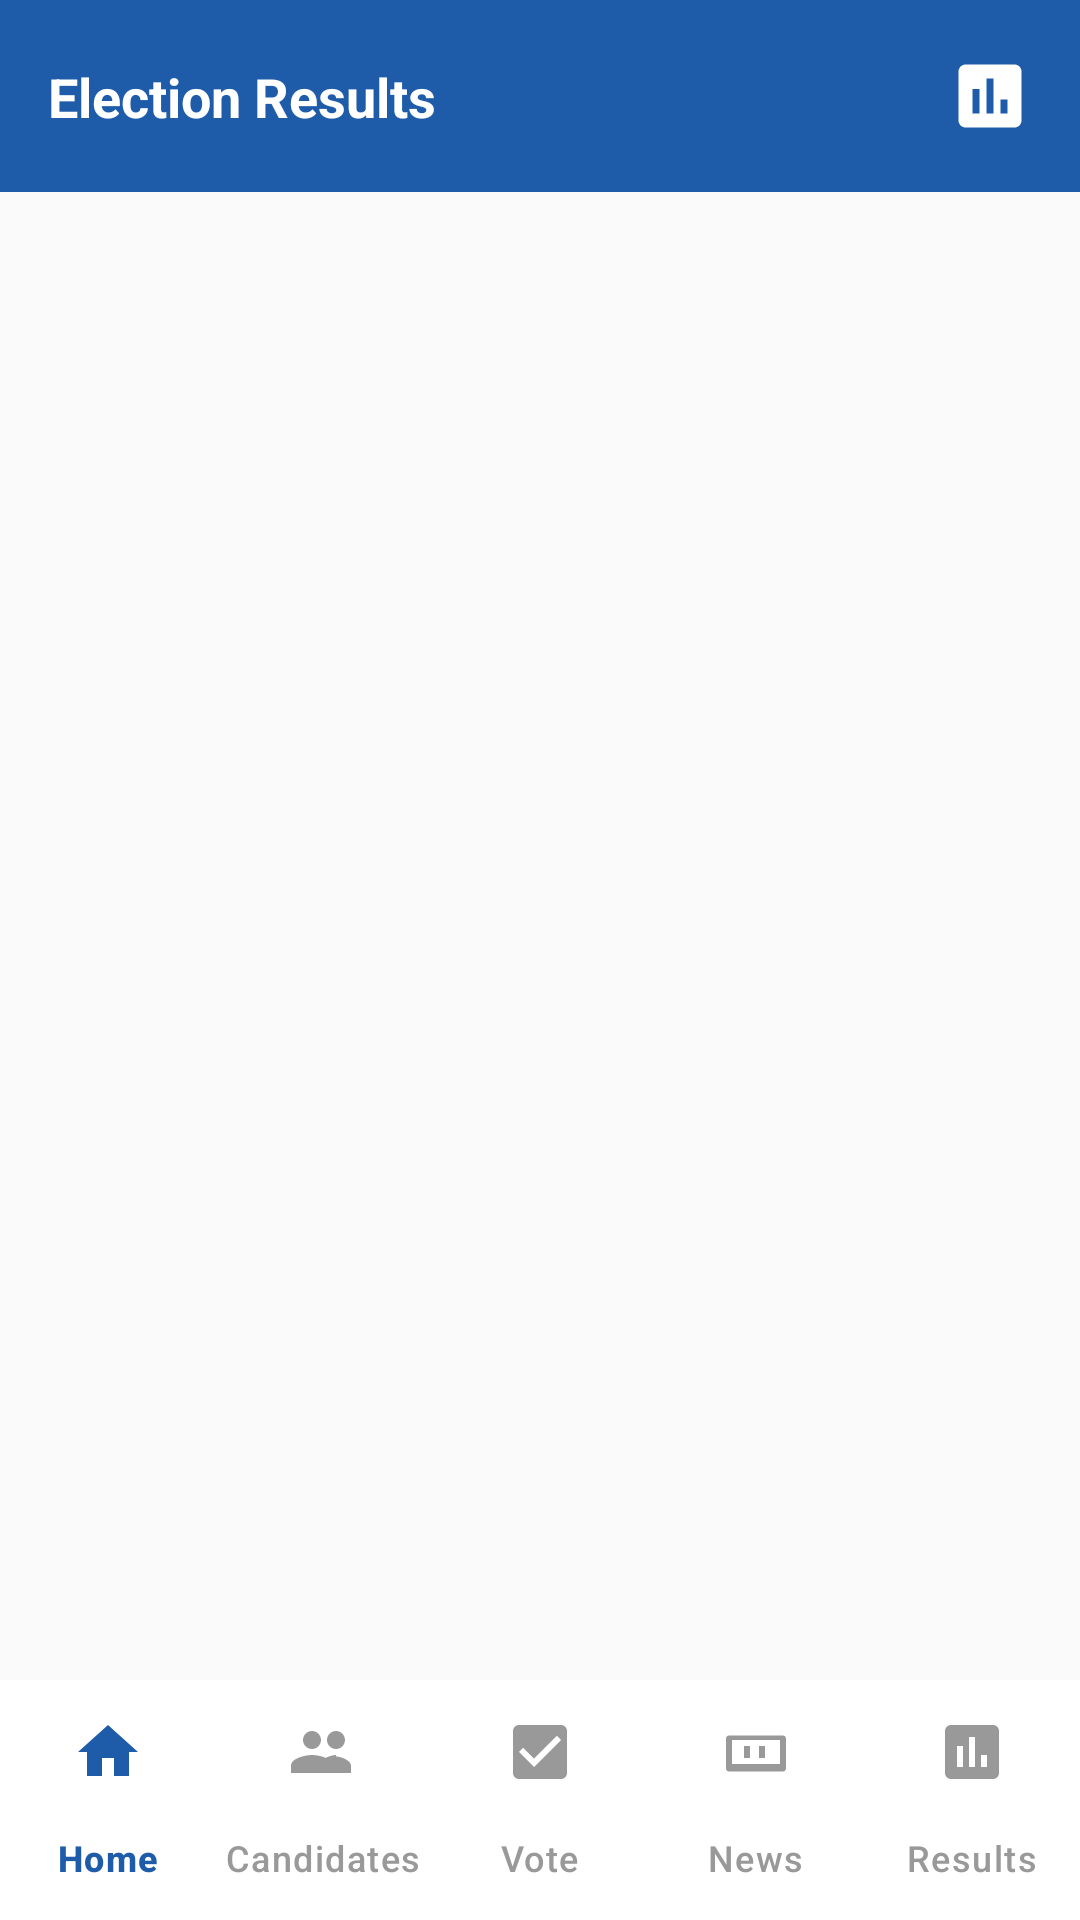

Here is an Android app screen rendered from its layout file. Give the layout XML and the strings, colors and styles it references.
<!-- AndroidManifest.xml: application theme Theme.CollegeElectionSystem -->
<!-- res/layout/activity_results.xml -->
<?xml version="1.0" encoding="utf-8"?>
<androidx.constraintlayout.widget.ConstraintLayout xmlns:android="http://schemas.android.com/apk/res/android"
    xmlns:app="http://schemas.android.com/apk/res-auto"
    xmlns:tools="http://schemas.android.com/tools"
    android:id="@+id/resultsRoot"
    android:layout_width="match_parent"
    android:layout_height="match_parent"
    android:background="#FAFAFA"
    tools:context=".ResultsActivity">

    
    <androidx.constraintlayout.widget.ConstraintLayout
        android:id="@+id/header"
        android:layout_width="0dp"
        android:layout_height="64dp"
        android:background="#1E5BA8"
        android:paddingStart="16dp"
        android:paddingEnd="16dp"
        app:layout_constraintTop_toTopOf="parent"
        app:layout_constraintStart_toStartOf="parent"
        app:layout_constraintEnd_toEndOf="parent">

        <TextView
            android:id="@+id/tvResultsHeaderTitle"
            android:layout_width="0dp"
            android:layout_height="wrap_content"
            android:text="Election Results"
            android:textColor="#FFFFFF"
            android:textSize="18sp"
            android:textStyle="bold"
            app:layout_constraintStart_toStartOf="parent"
            app:layout_constraintEnd_toStartOf="@+id/ivResultsHeaderIcon"
            app:layout_constraintTop_toTopOf="parent"
            app:layout_constraintBottom_toBottomOf="parent"
            android:gravity="center_vertical" />

        <ImageView
            android:id="@+id/ivResultsHeaderIcon"
            android:layout_width="28dp"
            android:layout_height="28dp"
            android:src="@drawable/ic_results"
            android:contentDescription="results icon"
            android:tint="#FFFFFF"
            app:layout_constraintEnd_toEndOf="parent"
            app:layout_constraintTop_toTopOf="parent"
            app:layout_constraintBottom_toBottomOf="parent" />

    </androidx.constraintlayout.widget.ConstraintLayout>

    
    <FrameLayout
        android:id="@+id/contentFrame"
        android:layout_width="0dp"
        android:layout_height="0dp"
        app:layout_constraintTop_toBottomOf="@id/header"
        app:layout_constraintBottom_toTopOf="@+id/bottomNavigation"
        app:layout_constraintStart_toStartOf="parent"
        app:layout_constraintEnd_toEndOf="parent">

        <androidx.recyclerview.widget.RecyclerView
            android:id="@+id/recyclerResults"
            android:layout_width="match_parent"
            android:layout_height="match_parent"
            android:padding="12dp"
            android:clipToPadding="false" />

        <ProgressBar
            android:id="@+id/progressLoading"
            android:layout_width="64dp"
            android:layout_height="64dp"
            android:layout_gravity="center"
            android:visibility="gone" />

        <TextView
            android:id="@+id/tvEmpty"
            android:layout_width="wrap_content"
            android:layout_height="wrap_content"
            android:text="No results available"
            android:textSize="16sp"
            android:textColor="#666666"
            android:layout_gravity="center"
            android:visibility="gone" />
    </FrameLayout>

    
    <com.google.android.material.bottomnavigation.BottomNavigationView
        android:id="@+id/bottomNavigation"
        android:layout_width="0dp"
        android:layout_height="wrap_content"
        android:background="#FFFFFF"
        app:menu="@menu/bottom_nav_menu"
        app:labelVisibilityMode="labeled"
        app:itemIconTint="@color/bottom_nav_color"
        app:itemTextColor="@color/bottom_nav_color"
        app:layout_constraintBottom_toBottomOf="parent"
        app:layout_constraintStart_toStartOf="parent"
        app:layout_constraintEnd_toEndOf="parent" />

</androidx.constraintlayout.widget.ConstraintLayout>
<!-- resources referenced by this layout -->
<resources>
  <!-- drawable ic_results (drawable) -->
  <?xml version="1.0" encoding="utf-8"?>
  <vector xmlns:android="http://schemas.android.com/apk/res/android"
      android:width="24dp"
      android:height="24dp"
      android:viewportWidth="24"
      android:viewportHeight="24">
      <path
          android:fillColor="#000000"
          android:pathData="M19,3H5c-1.1,0-2,0.9-2,2v14c0,1.1 0.9,2 2,2h14c1.1,0 2-0.9 2-2V5c0-1.1-0.9-2-2-2zM9,17H7v-7h2v7zM13,17h-2V7h2v10zM17,17h-2v-4h2v4z"/>
  </vector>
  <style name="Theme.CollegeElectionSystem" parent="Base.Theme.CollegeElectionSystem" />
  <style name="Base.Theme.CollegeElectionSystem" parent="Theme.Material3.DayNight.NoActionBar">
          
          
      </style>
</resources>
